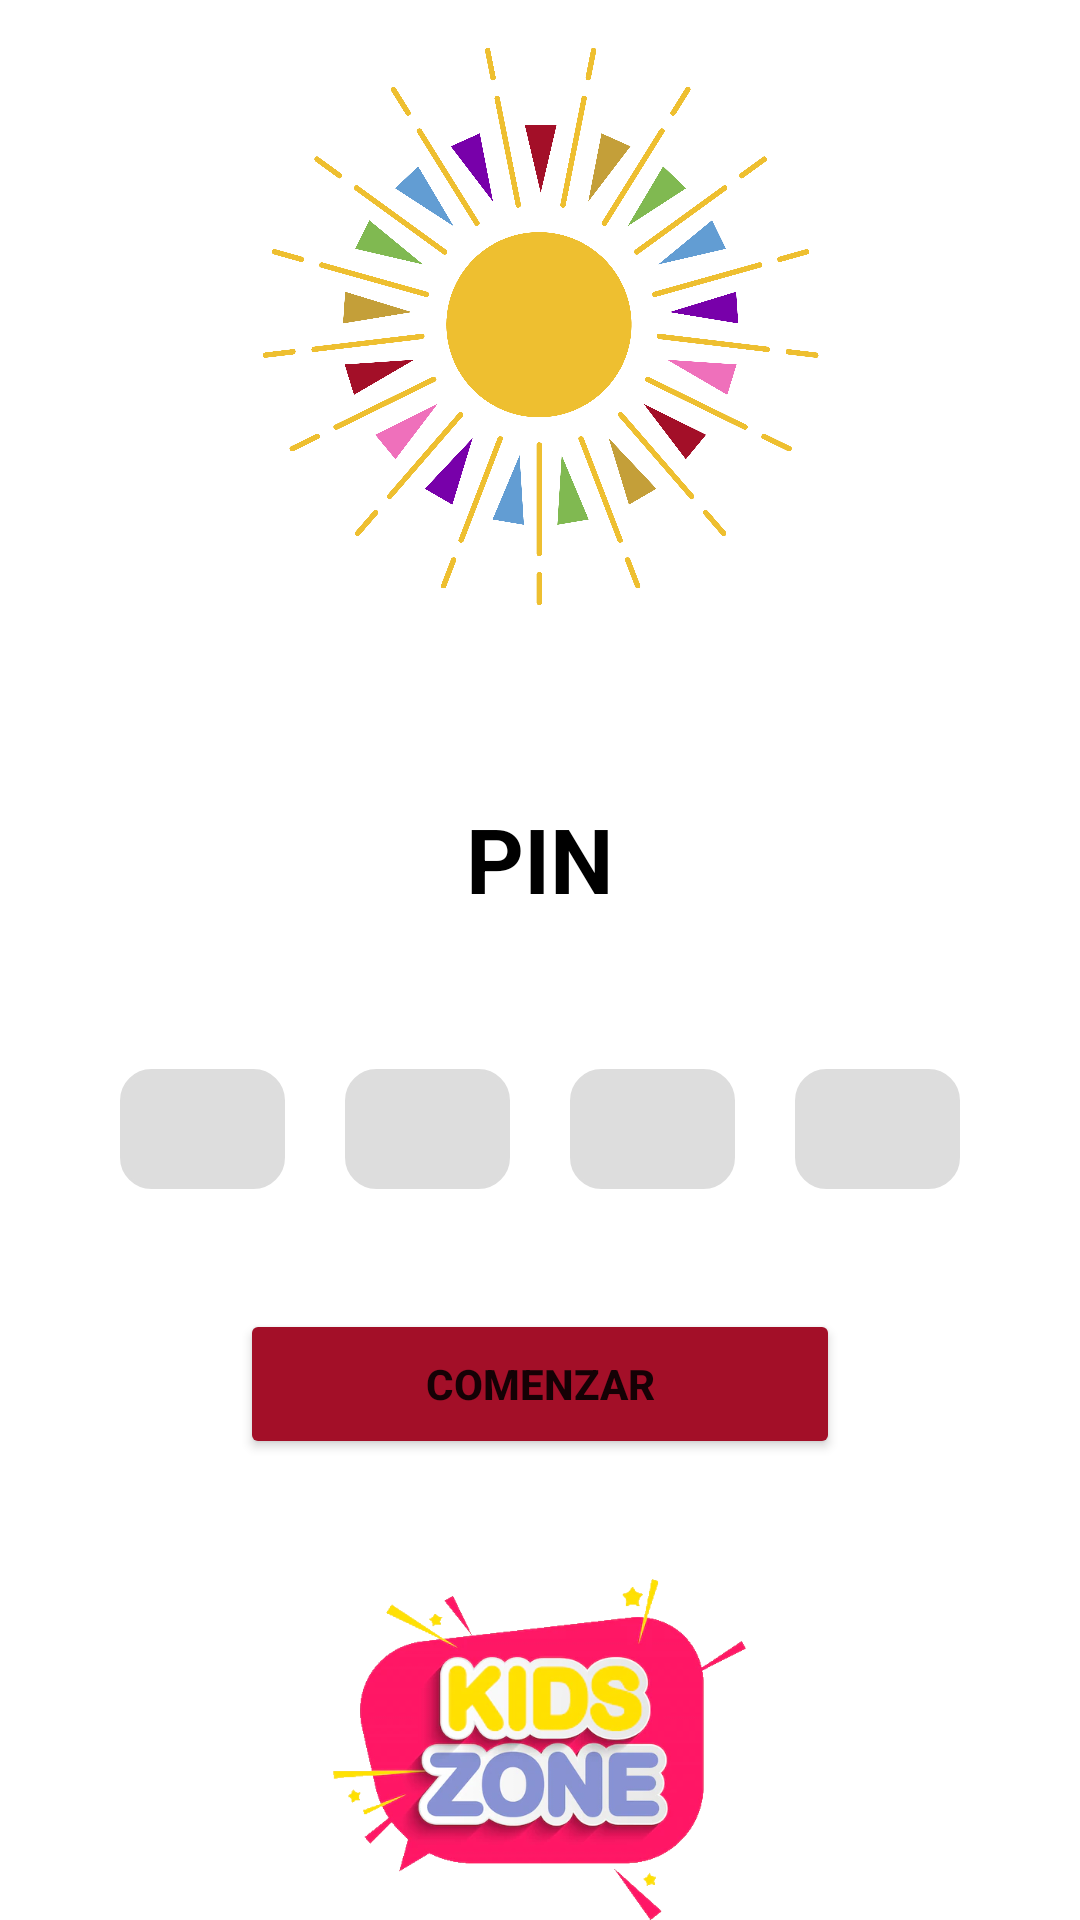

Here is an Android app screen rendered from its layout file. Give the layout XML and the strings, colors and styles it references.
<!-- AndroidManifest.xml: application theme Theme.LuzDeDia -->
<!-- res/layout/pin.xml -->
<?xml version="1.0" encoding="utf-8"?>
<LinearLayout xmlns:android="http://schemas.android.com/apk/res/android"
    xmlns:app="http://schemas.android.com/apk/res-auto"
    xmlns:tools="http://schemas.android.com/tools"
    android:orientation="vertical"
    android:layout_width="match_parent"
    android:layout_height="match_parent"
    android:background="@color/white">

    <ImageView
        android:id="@+id/imageView2"
        android:layout_margin="8dp"
        android:layout_width="280dp"
        android:layout_height="200dp"
        android:layout_gravity="center"
        app:srcCompat="@drawable/identidad_luz_de_dia_app_04" />

    <Space
        android:layout_width="match_parent"
        android:layout_height="50dp"/>

    <TextView
        android:id="@+id/textView"
        android:layout_width="match_parent"
        android:layout_height="wrap_content"
        android:text="PIN"
        android:textColor="@color/black"
        android:textStyle="bold"
        android:textSize="30sp"
        android:layout_marginBottom="20dp"
        android:gravity="center"/>

    <LinearLayout
        android:layout_width="300dp"
        android:layout_height="100dp"
        android:gravity="center"
        android:layout_gravity="center">

        <EditText
            android:id="@+id/editTextPin1"
            android:layout_width="wrap_content"
            android:layout_height="40dp"
            android:layout_gravity="center"
            android:layout_margin="10dp"
            android:layout_weight="1"
            android:background="@drawable/personalized_edit_text"
            android:gravity="center"
            android:inputType="numberSigned"
            android:maxLength="1"
            android:textColorHint="@color/textos_medios"
            tools:ignore="SpeakableTextPresentCheck,TouchTargetSizeCheck,TouchTargetSizeCheck" />

        <EditText
            android:id="@+id/editTextPin2"
            android:layout_width="wrap_content"
            android:layout_height="40dp"
            android:layout_gravity="center"
            android:layout_margin="10dp"
            android:layout_weight="1"
            android:background="@drawable/personalized_edit_text"
            android:gravity="center"
            android:inputType="numberSigned"
            android:maxLength="1"
            android:textColorHint="@color/textos_medios"
            tools:ignore="SpeakableTextPresentCheck,TouchTargetSizeCheck,TouchTargetSizeCheck" />

        <EditText
            android:id="@+id/editTextPin3"
            android:layout_width="wrap_content"
            android:layout_height="40dp"
            android:layout_gravity="center"
            android:layout_margin="10dp"
            android:layout_weight="1"
            android:background="@drawable/personalized_edit_text"
            android:gravity="center"
            android:inputType="numberSigned"
            android:maxLength="1"
            android:textColorHint="@color/textos_medios"
            tools:ignore="SpeakableTextPresentCheck,SpeakableTextPresentCheck,TouchTargetSizeCheck" />

        <EditText
            android:id="@+id/editTextPin4"
            android:layout_width="wrap_content"
            android:layout_height="40dp"
            android:layout_gravity="center"
            android:layout_margin="10dp"
            android:layout_weight="1"
            android:background="@drawable/personalized_edit_text"
            android:gravity="center"
            android:inputType="numberSigned"
            android:maxLength="1"
            android:textColorHint="@color/textos_medios"
            tools:ignore="SpeakableTextPresentCheck,TouchTargetSizeCheck" />
    </LinearLayout>

    <Button
        android:id="@+id/btn_comenzar"
        android:layout_width="200dp"
        android:layout_height="50dp"
        android:layout_gravity="center"
        android:backgroundTint="@color/rojo"
        android:textStyle="bold"
        android:layout_margin="10dp"
        android:text="COMENZAR" />

    <Space
        android:layout_width="match_parent"
        android:layout_height="20dp"/>

    <ImageButton
        android:id="@+id/kids_zone_imb"
        android:layout_width="wrap_content"
        android:layout_height="wrap_content"
        android:layout_gravity="center"
        android:layout_marginTop="10dp"
        android:adjustViewBounds="true"
        android:background="@color/white"
        android:maxWidth="200dp"
        android:maxHeight="200dp"
        android:scaleType="fitCenter"

        app:srcCompat="@drawable/kids_zone"
        tools:ignore="SpeakableTextPresentCheck" />

</LinearLayout>
<!-- resources referenced by this layout -->
<resources>
  <color name="black">#FF000000</color>
  <color name="rojo">#A30F28</color>
  <color name="textos_medios">#4D4D4D</color>
  <color name="white">#FFFFFFFF</color>
  <!-- drawable identidad_luz_de_dia_app_04: png bitmap (drawable, 309431 bytes) -->
  <!-- drawable kids_zone: png bitmap (drawable-v24, 302115 bytes) -->
  <!-- drawable personalized_edit_text (drawable) -->
  <?xml version="1.0" encoding="utf-8"?>
  <selector xmlns:android="http://schemas.android.com/apk/res/android">
      <item android:state_enabled="true" android:state_focused="true">
          <shape android:shape="rectangle">
              <solid android:color="@color/editTextColor"/>
              <corners android:radius="10dp"/>
              <stroke android:color="@color/editTextColor" android:width="1dp"/>
          </shape>
      </item>
  
      <item android:state_enabled="true">
          <shape android:shape="rectangle">
              <solid android:color="@color/editTextColor"/>
              <corners android:radius="10dp"/>
              <stroke android:color="@color/editTextColor" android:width="1dp"/>
          </shape>
      </item>
  </selector>
  <style name="Theme.LuzDeDia" parent="Theme.MaterialComponents.DayNight.NoActionBar">
          
          <item name="colorPrimary">@color/purple_500</item>
          <item name="colorPrimaryVariant">@color/purple_700</item>
          <item name="colorOnPrimary">@color/white</item>
          
          <item name="colorSecondary">@color/teal_200</item>
          <item name="colorSecondaryVariant">@color/teal_700</item>
          <item name="colorOnSecondary">@color/black</item>
          
          <item name="android:statusBarColor" tools:targetApi="l">?attr/colorPrimaryVariant</item>
          
      </style>
  <color name="editTextColor">#DDDDDD</color>
  <color name="purple_500">#FF6200EE</color>
  <color name="purple_700">#FF3700B3</color>
  <color name="teal_200">#FF03DAC5</color>
  <color name="teal_700">#FF018786</color>
</resources>
